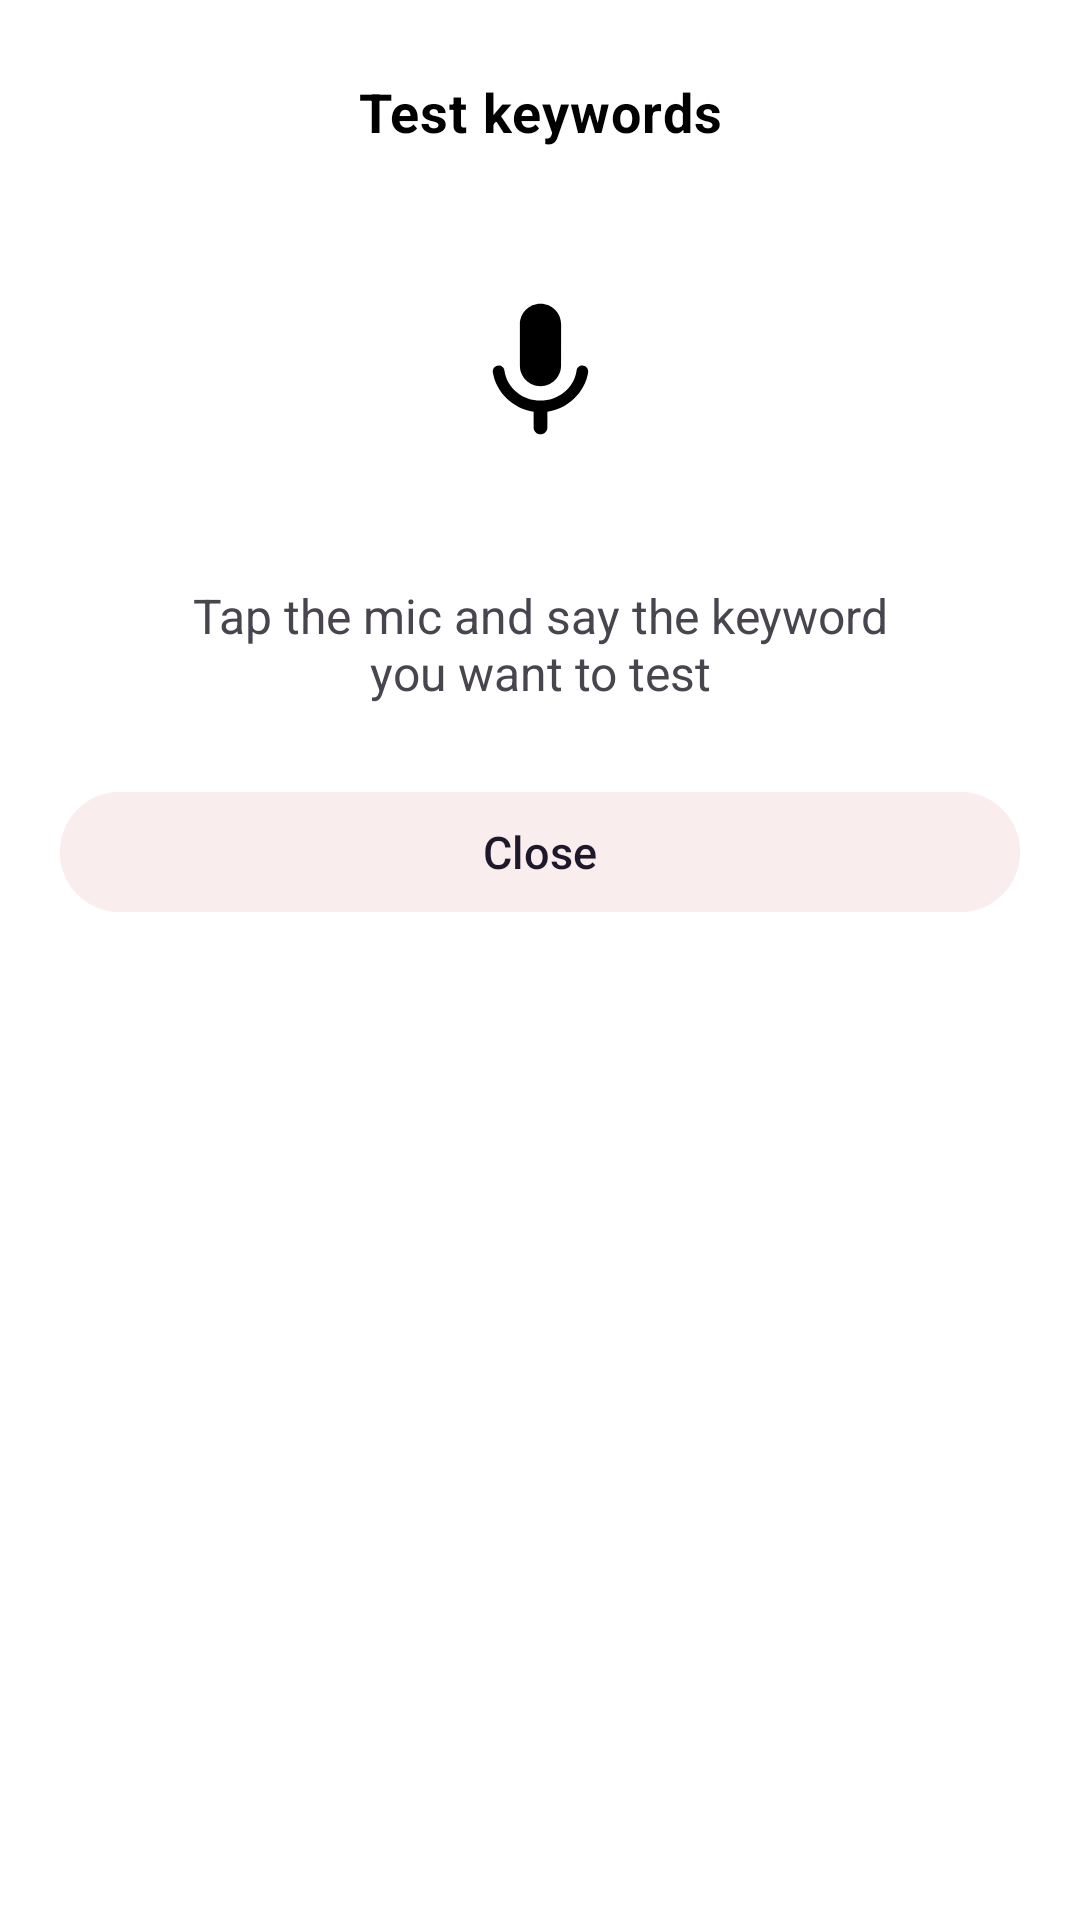

This screen was rendered from an Android layout file. Write that file and the resources it references.
<!-- AndroidManifest.xml: application theme Theme.SheSecure -->
<!-- res/layout/dialog_test_speech.xml -->
<?xml version="1.0" encoding="utf-8"?>
<com.google.android.material.card.MaterialCardView xmlns:android="http://schemas.android.com/apk/res/android"
    xmlns:app="http://schemas.android.com/apk/res-auto"
    xmlns:tools="http://schemas.android.com/tools"
    android:layout_width="match_parent"
    android:layout_height="wrap_content"
    android:backgroundTint="@color/white"
    app:cardCornerRadius="20dp"
    app:cardElevation="0dp"
    app:strokeWidth="0dp"
    tools:ignore="SpUsage">

    <androidx.constraintlayout.widget.ConstraintLayout
        android:layout_width="match_parent"
        android:layout_height="wrap_content"
        android:padding="20dp">

        <TextView
            android:id="@+id/test_keywords_title"
            android:layout_width="wrap_content"
            android:layout_height="wrap_content"
            android:layout_marginTop="5dp"
            android:letterSpacing="0.02"
            android:text="Test keywords"
            android:textColor="@color/black"
            android:textSize="18dp"
            android:textStyle="bold"
            app:layout_constraintEnd_toEndOf="parent"
            app:layout_constraintStart_toStartOf="parent"
            app:layout_constraintTop_toTopOf="parent" />

        <ImageView
            android:id="@+id/mic_icon"
            android:layout_width="55dp"
            android:layout_height="55dp"
            android:layout_marginTop="45dp"
            android:contentDescription="Mic icon"
            android:src="@drawable/vector_test_audio"
            app:layout_constraintEnd_toEndOf="parent"
            app:layout_constraintStart_toStartOf="parent"
            app:layout_constraintTop_toBottomOf="@id/test_keywords_title" />

        <TextView
            android:id="@+id/result_text"
            android:layout_width="0dp"
            android:layout_height="wrap_content"
            android:layout_marginHorizontal="35dp"
            android:layout_marginTop="45dp"
            android:gravity="center"
            android:text="Tap the mic and say the keyword you want to test"
            android:textSize="16dp"
            app:layout_constraintEnd_toEndOf="parent"
            app:layout_constraintStart_toStartOf="parent"
            app:layout_constraintTop_toBottomOf="@id/mic_icon" />

        <com.google.android.material.button.MaterialButton
            android:id="@+id/test_close_button"
            style="@style/Widget.Material3.Button.TonalButton"
            android:layout_width="0dp"
            android:layout_height="wrap_content"
            android:layout_marginTop="25dp"
            android:backgroundTint="@color/powerRedLight"
            android:text="Close"
            android:textSize="15dp"
            app:layout_constraintBottom_toBottomOf="parent"
            app:layout_constraintEnd_toEndOf="parent"
            app:layout_constraintStart_toStartOf="parent"
            app:layout_constraintTop_toBottomOf="@id/result_text" />
    </androidx.constraintlayout.widget.ConstraintLayout>
</com.google.android.material.card.MaterialCardView>
<!-- resources referenced by this layout -->
<resources>
  <color name="black">#000000</color>
  <color name="powerRedLight">#f9eded</color>
  <color name="white">#FFFFFF</color>
  <!-- drawable vector_test_audio (drawable) -->
  <vector xmlns:android="http://schemas.android.com/apk/res/android"
      android:width="24dp"
      android:height="24dp"
      android:viewportWidth="24"
      android:viewportHeight="24">
  
      <path
          android:fillColor="#000000"
          android:pathData="M12,15c1.66,0 2.99,-1.34 2.99,-3L15,6c0,-1.66 -1.34,-3 -3,-3S9,4.34 9,6v6c0,1.66 1.34,3 3,3zM18.08,12c-0.42,0 -0.77,0.3 -0.83,0.71 -0.37,2.61 -2.72,4.39 -5.25,4.39s-4.88,-1.77 -5.25,-4.39c-0.06,-0.41 -0.42,-0.71 -0.83,-0.71 -0.52,0 -0.92,0.46 -0.85,0.97 0.46,2.97 2.96,5.3 5.93,5.75L11,21c0,0.55 0.45,1 1,1s1,-0.45 1,-1v-2.28c2.96,-0.43 5.47,-2.78 5.93,-5.75 0.07,-0.51 -0.33,-0.97 -0.85,-0.97z" />
  </vector>
  <style name="Theme.SheSecure" parent="Theme.Material3.Light.NoActionBar">
          <item name="android:statusBarColor">@android:color/white</item>
          <item name="android:windowBackground">@android:color/white</item>
      </style>
</resources>
